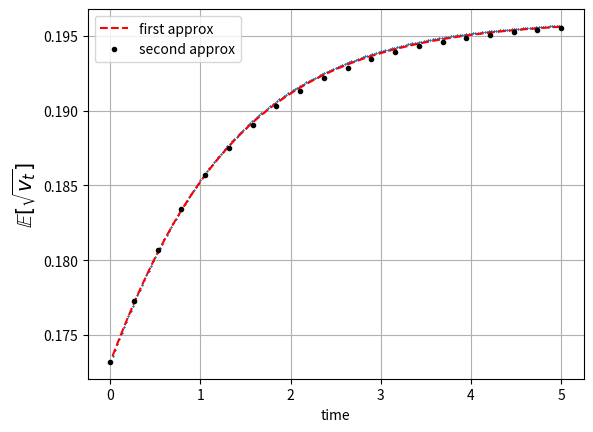

Source code (Python):
"""
Expectation of the square root of the CIR process
"""
import numpy as np
import matplotlib.pyplot as plt

def CIREuler(NPaths,NSteps,T,kappa,v0,vbar,gamma):
    """
    Monte Carlo Euler simulation for the CIR type SDE 
    """
    Z = np.random.normal(0.0,1.0,[NPaths,NSteps])
    W = np.zeros([NPaths, NSteps+1])
    V = np.zeros([NPaths, NSteps+1])
    V[:,0]=v0
    time = np.zeros([NSteps+1])
    dt = T / float(NSteps)
    for i in range(0,NSteps):
        if NPaths > 1:
            Z[:,i] = (Z[:,i] - np.mean(Z[:,i])) / np.std(Z[:,i])
        W[:,i+1] = W[:,i] + (dt**0.5)*Z[:,i]
        V[:,i+1] = V[:,i] + kappa*(vbar - V[:,i]) * dt + gamma* np.sqrt(V[:,i]) * (W[:,i+1]-W[:,i])
        V[:,i+1] = np.maximum(V[:,i+1],0.0)  # Truncation scheme for negative values (maximum)
        time[i+1] = time[i] + dt
    paths = {"time":time,"V":V}
    return paths

def meanSqrtV_1(kappa,v0,vbar,gamma):
    """
    Result 13.2.1 page 423
    Approximation for the expectation \mathbf{E}[\sqrt{v_t}] after the application of the theta method
    """
    delta = (4.0*kappa*vbar)/(gamma**2)
    c = lambda t: (gamma**2)*(1.0-np.exp(-kappa*t))/(4.0*kappa)
    kappaBar = lambda t: 4.0*kappa*v0*np.exp(-kappa*t)/((gamma**2)*(1.0-np.exp(-kappa*t)))
    result = lambda t: np.sqrt(c(t) *((kappaBar(t)-1.0) + delta + delta/(2.0*(delta + kappaBar(t)))))
    return result

def meanSqrtV_2(kappa,v0,vbar,gamma):
    """
    Result 13.45 page 424
    Further approximation for the expectation \mathbf{E}[\sqrt{v_t}] after the application of the theta method
    and by matching the value of the limits in 0, +infinity and 1.
    """
    a = np.sqrt(vbar-(gamma**2.0)/(8.0*kappa))
    b = np.sqrt(v0)-a
    temp = meanSqrtV_1(kappa,v0,vbar,gamma) # first approx for expectation
    epsilon1 = temp(1) # value from the first approx in t=1
    c = -np.log(1.0/b *(epsilon1-a))
    return lambda t: a + b *np.exp(-c*t)

if __name__ == "__main__":

    NPaths = 10000
    NSteps = 200
    T      = 5.0

    Parameters1 ={"kappa":0.8,"gamma":0.1,"v0":0.03,"vbar":0.04}
    # Parameters2 ={"kappa":1.2,"gamma":0.1,"v0":0.035,"vbar":0.02}
    # Parameters3 ={"kappa":1.2,"gamma":0.2,"v0":0.05,"vbar":0.02}
    # Parameters4 ={"kappa":0.8,"gamma":0.25,"v0":0.15,"vbar":0.1}
    # Parameters5 ={"kappa":1.0,"gamma":0.2,"v0":0.11,"vbar":0.06}

    ParV = [Parameters1]#, Parameters2, Parameters3, Parameters4, Parameters5]

    plt.figure()
    for par in ParV:
        kappa   = par["kappa"]
        gamma   = par["gamma"]
        v0      = par["v0"]
        vbar    = par["vbar"]
        PathsVolHeston = CIREuler(NPaths,NSteps,T,kappa,v0,vbar,gamma)
        time    = PathsVolHeston["time"]
        time2   = np.linspace(0.0,T,20)
        V       = PathsVolHeston["V"]
        Vsqrt   = np.sqrt(V)
        EsqrtV  = Vsqrt.mean(axis=0)
        plt.plot(time,EsqrtV,'x',markersize=1)
        approx1 = meanSqrtV_1(kappa,v0,vbar,gamma)
        approx2 = meanSqrtV_2(kappa,v0,vbar,gamma)
        plt.plot(time,approx1(time),'--r', label=f'first approx')
        plt.plot(time2,approx2(time2),'.k', label=f"second approx")
    plt.xlabel('time')
    plt.ylabel(r'$\mathbb{E}[\sqrt{v_t}]$', size=15)
    plt.legend()
    plt.grid()
    plt.show()
